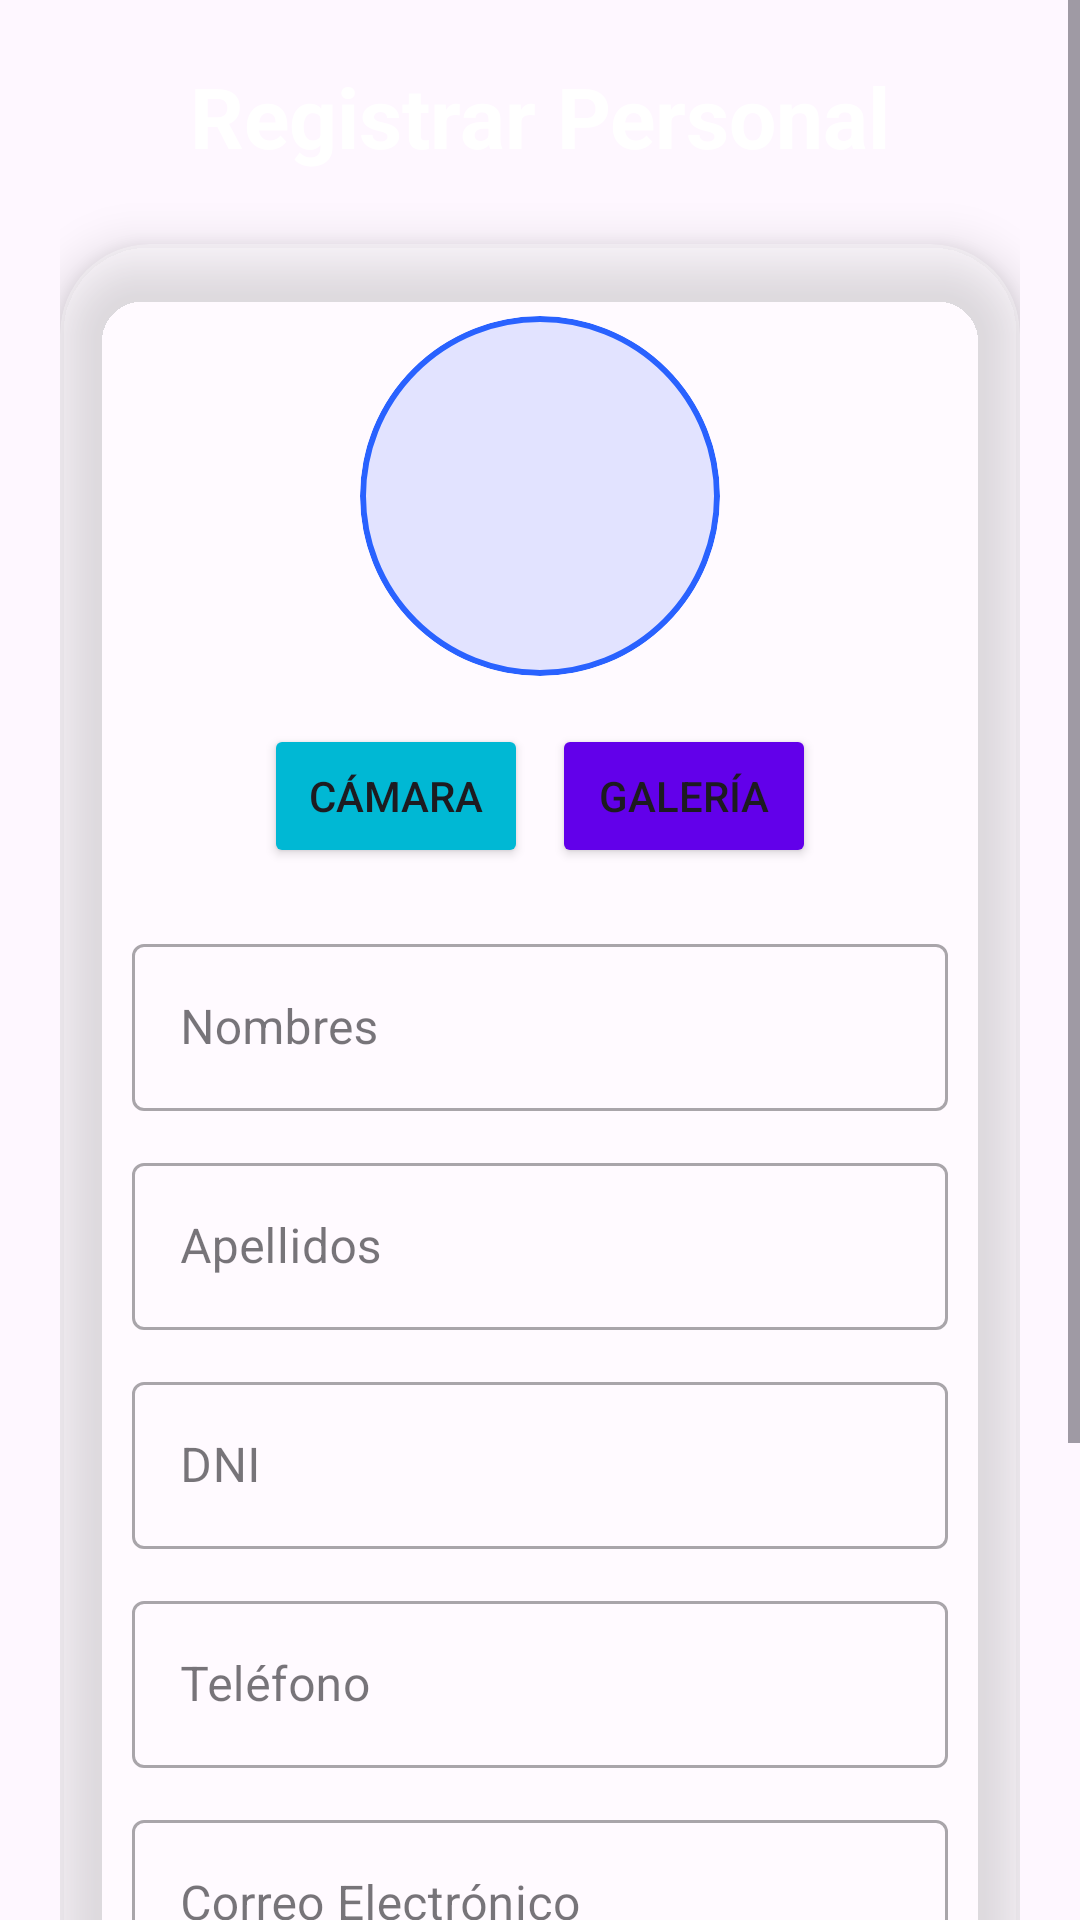

Here is an Android app screen rendered from its layout file. Give the layout XML and the strings, colors and styles it references.
<!-- AndroidManifest.xml: application theme Theme.MyApplication3 -->
<!-- res/layout/activity_agregar_personal.xml -->
<?xml version="1.0" encoding="utf-8"?>
<androidx.constraintlayout.widget.ConstraintLayout xmlns:android="http://schemas.android.com/apk/res/android"
    xmlns:app="http://schemas.android.com/apk/res-auto"
    xmlns:tools="http://schemas.android.com/tools"
    android:id="@+id/main"
    android:layout_width="match_parent"
    android:layout_height="match_parent"
    android:background="@drawable/bg3"
    tools:context=".Personal.AgregarPersonalActivity">

    <ScrollView
        android:layout_width="match_parent"
        android:layout_height="match_parent">

        <LinearLayout
            android:layout_width="match_parent"
            android:layout_height="wrap_content"
            android:orientation="vertical"
            android:padding="20dp">

            <TextView
                android:id="@+id/tvHeaderPersonal"
                android:layout_width="match_parent"
                android:layout_height="wrap_content"
                android:text="Registrar Personal"
                android:textColor="@color/white"
                android:textSize="28sp"
                android:textStyle="bold"
                android:gravity="center"
                android:layout_marginBottom="24dp"/>

            <com.google.android.material.card.MaterialCardView
                android:layout_width="match_parent"
                android:layout_height="wrap_content"
                app:cardCornerRadius="30dp"
                app:cardElevation="10dp"
                app:cardBackgroundColor="@color/colorGlassWhite"
                app:strokeWidth="0dp">

                <LinearLayout
                    android:layout_width="match_parent"
                    android:layout_height="wrap_content"
                    android:orientation="vertical"
                    android:padding="24dp">

                    <com.google.android.material.card.MaterialCardView
                        android:layout_width="120dp"
                        android:layout_height="120dp"
                        android:layout_gravity="center"
                        app:cardCornerRadius="60dp"
                        app:strokeWidth="2dp"
                        app:strokeColor="@color/colorRoyalBlue"
                        android:layout_marginBottom="16dp">

                        <ImageView
                            android:id="@+id/imgFotoPersonal"
                            android:layout_width="match_parent"
                            android:layout_height="match_parent"
                            android:scaleType="centerCrop"
                            android:src="@drawable/icono_nombre" />
                    </com.google.android.material.card.MaterialCardView>

                    <LinearLayout
                        android:layout_width="match_parent"
                        android:layout_height="wrap_content"
                        android:orientation="horizontal"
                        android:gravity="center"
                        android:layout_marginBottom="20dp">

                        <Button
                            android:id="@+id/btnTomarFotoPersonal"
                            android:layout_width="wrap_content"
                            android:layout_height="wrap_content"
                            android:text="Cámara"
                            android:layout_marginEnd="8dp"
                            app:backgroundTint="@color/colorCyan"/>

                        <Button
                            android:id="@+id/btnGaleriaPersonal"
                            android:layout_width="wrap_content"
                            android:layout_height="wrap_content"
                            android:text="Galería"
                            app:backgroundTint="@color/colorPurple"/>
                    </LinearLayout>

                    <com.google.android.material.textfield.TextInputLayout
                        android:layout_width="match_parent"
                        android:layout_height="wrap_content"
                        style="@style/Widget.MaterialComponents.TextInputLayout.OutlinedBox">

                        <EditText
                            android:id="@+id/etNombresPersonal"
                            android:layout_width="match_parent"
                            android:layout_height="wrap_content"
                            android:hint="Nombres"
                            android:textColor="@color/black" />
                    </com.google.android.material.textfield.TextInputLayout>

                    <com.google.android.material.textfield.TextInputLayout
                        android:layout_width="match_parent"
                        android:layout_height="wrap_content"
                        android:layout_marginTop="12dp"
                        style="@style/Widget.MaterialComponents.TextInputLayout.OutlinedBox">

                        <EditText
                            android:id="@+id/etApellidosPersonal"
                            android:layout_width="match_parent"
                            android:layout_height="wrap_content"
                            android:hint="Apellidos"
                            android:textColor="@color/black" />
                    </com.google.android.material.textfield.TextInputLayout>

                    <com.google.android.material.textfield.TextInputLayout
                        android:layout_width="match_parent"
                        android:layout_height="wrap_content"
                        android:layout_marginTop="12dp"
                        style="@style/Widget.MaterialComponents.TextInputLayout.OutlinedBox">

                        <EditText
                            android:id="@+id/etDNIPersonal"
                            android:layout_width="match_parent"
                            android:layout_height="wrap_content"
                            android:hint="DNI"
                            android:inputType="number"
                            android:textColor="@color/black" />
                    </com.google.android.material.textfield.TextInputLayout>

                    <com.google.android.material.textfield.TextInputLayout
                        android:layout_width="match_parent"
                        android:layout_height="wrap_content"
                        android:layout_marginTop="12dp"
                        style="@style/Widget.MaterialComponents.TextInputLayout.OutlinedBox">

                        <EditText
                            android:id="@+id/etTelefonoPersonal"
                            android:layout_width="match_parent"
                            android:layout_height="wrap_content"
                            android:hint="Teléfono"
                            android:inputType="number"
                            android:textColor="@color/black" />
                    </com.google.android.material.textfield.TextInputLayout>

                    <com.google.android.material.textfield.TextInputLayout
                        android:layout_width="match_parent"
                        android:layout_height="wrap_content"
                        android:layout_marginTop="12dp"
                        style="@style/Widget.MaterialComponents.TextInputLayout.OutlinedBox">

                        <EditText
                            android:id="@+id/etCorreoPersonal"
                            android:layout_width="match_parent"
                            android:layout_height="wrap_content"
                            android:hint="Correo Electrónico"
                            android:inputType="textEmailAddress"
                            android:textColor="@color/black" />
                    </com.google.android.material.textfield.TextInputLayout>

                    <com.google.android.material.textfield.TextInputLayout
                        android:id="@+id/menuAreaPersonal"
                        style="@style/Widget.MaterialComponents.TextInputLayout.OutlinedBox.ExposedDropdownMenu"
                        android:layout_width="match_parent"
                        android:layout_height="wrap_content"
                        android:layout_marginTop="12dp"
                        android:hint="Área / Departamento">

                        <AutoCompleteTextView
                            android:id="@+id/autoCompleteAreaPersonal"
                            android:layout_width="match_parent"
                            android:layout_height="wrap_content"
                            android:inputType="none"
                            android:textColor="@color/black"/>
                    </com.google.android.material.textfield.TextInputLayout>

                    <Button
                        android:id="@+id/btnGuardarPersonal"
                        android:layout_width="match_parent"
                        android:layout_height="wrap_content"
                        android:layout_marginTop="24dp"
                        android:text="Guardar Staff"
                        app:backgroundTint="@color/colorRoyalBlue"/>

                </LinearLayout>
            </com.google.android.material.card.MaterialCardView>

        </LinearLayout>
    </ScrollView>

</androidx.constraintlayout.widget.ConstraintLayout>
<!-- resources referenced by this layout -->
<resources>
  <color name="black">#FF000000</color>
  <color name="colorCyan">#00B8D4</color>
  <color name="colorGlassWhite">#4DFFFFFF</color>
  <color name="colorPurple">#6200EA</color>
  <color name="colorRoyalBlue">#2962FF</color>
  <color name="white">#FFFFFFFF</color>
  <style name="Theme.MyApplication3" parent="Base.Theme.MyApplication3" />
  <style name="Base.Theme.MyApplication3" parent="Theme.Material3.DayNight.NoActionBar">
          <item name="colorPrimary">@color/colorPrimary</item>
          <item name="colorPrimaryVariant">@color/colorPrimaryDark</item>
          <item name="colorSecondary">@color/colorMagenta</item>
          <item name="colorOnPrimary">@color/white</item>
          <item name="colorOnSecondary">@color/white</item>
          <item name="android:statusBarColor">@color/colorPrimaryDark</item>
      </style>
  <color name="colorPrimary">#2962FF</color>
  <color name="colorPrimaryDark">#1A237E</color>
  <color name="colorMagenta">#D81B60</color>
</resources>
